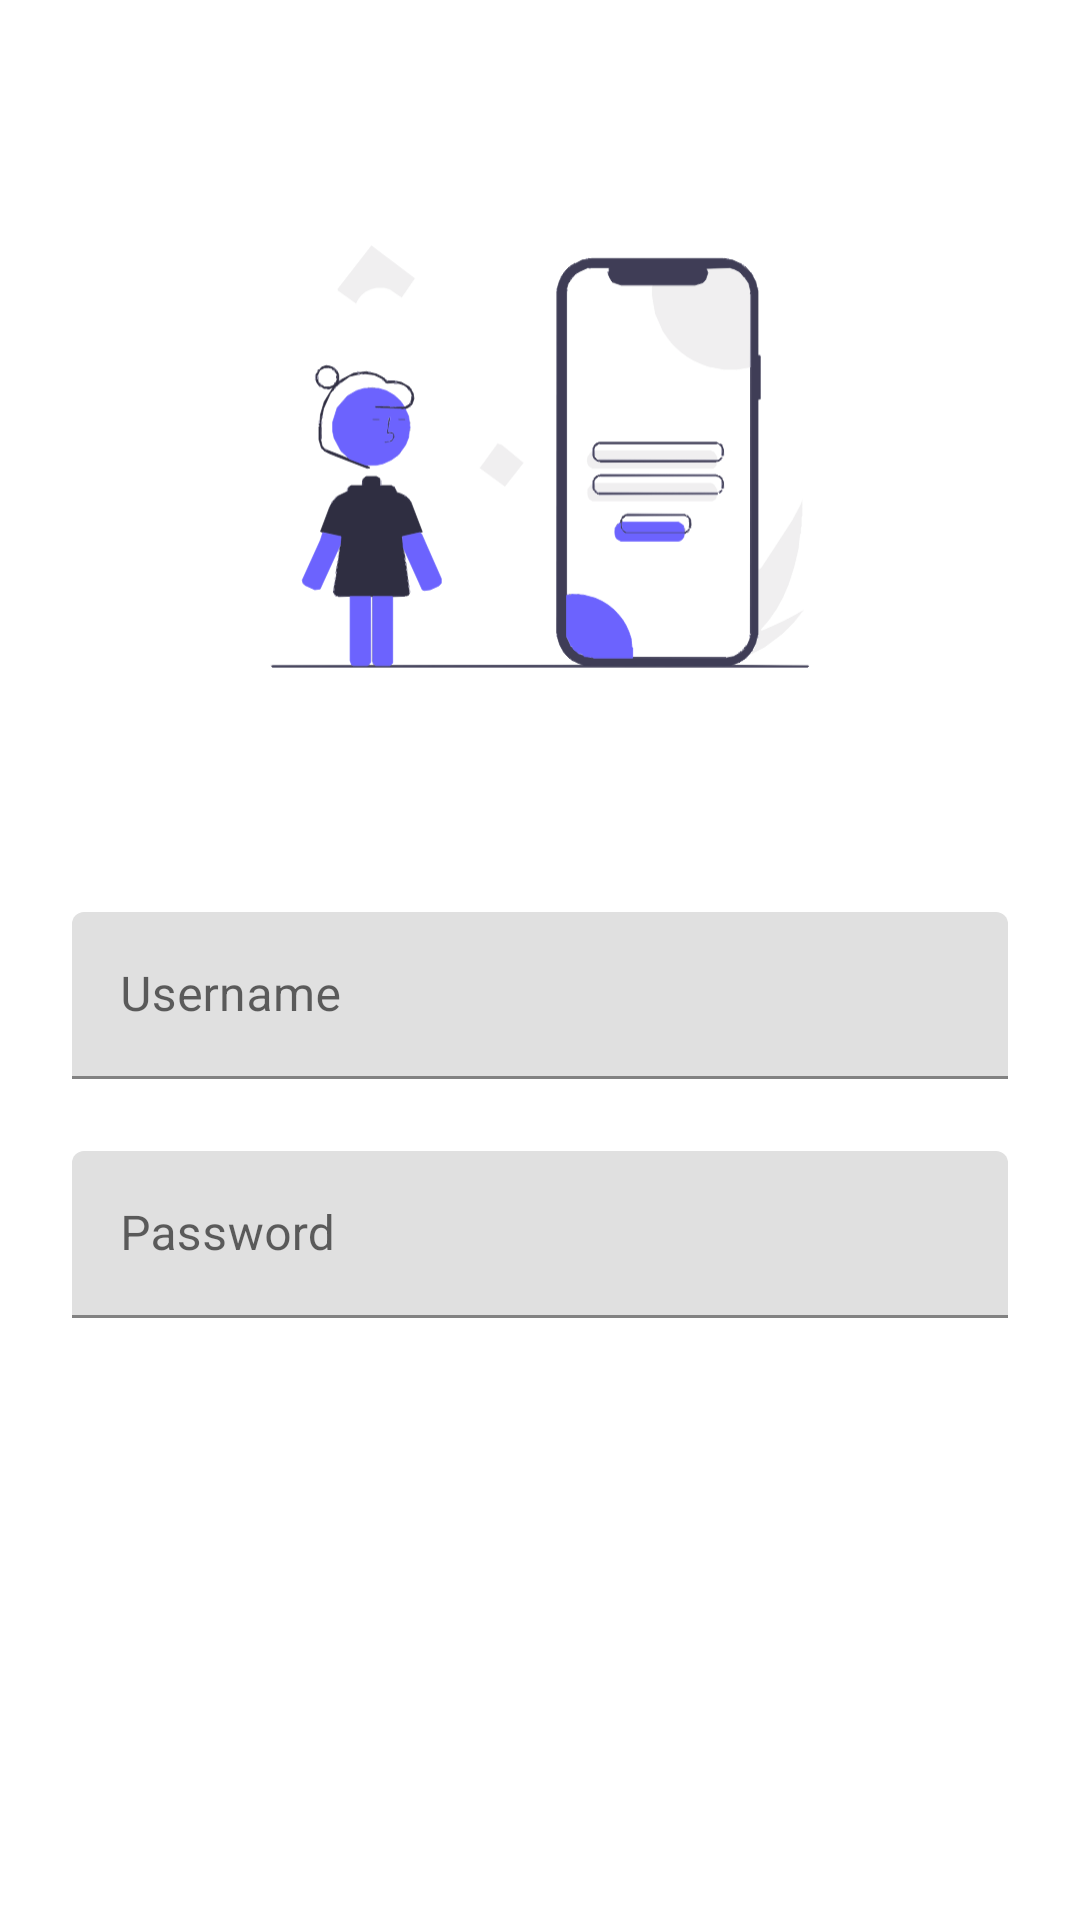

Produce the Android XML layout that renders to this screen, including the resource entries it uses.
<!-- AndroidManifest.xml: application theme Theme.SmartHome -->
<!-- res/layout/activity_main.xml -->
<?xml version="1.0" encoding="utf-8"?>
<androidx.constraintlayout.widget.ConstraintLayout xmlns:android="http://schemas.android.com/apk/res/android"
    xmlns:app="http://schemas.android.com/apk/res-auto"
    xmlns:tools="http://schemas.android.com/tools"
    android:layout_width="match_parent"
    android:layout_height="match_parent"
    tools:context=".MainActivity">

    <ImageView
        android:id="@+id/imageView2"
        android:layout_width="240dp"
        android:layout_height="240dp"
        android:layout_marginTop="32dp"
        app:layout_constraintEnd_toEndOf="parent"
        app:layout_constraintStart_toStartOf="parent"
        app:layout_constraintTop_toTopOf="parent"
        app:srcCompat="@drawable/undraw" />

    <com.google.android.material.textfield.TextInputLayout
        android:id="@+id/textInputLayout"
        android:layout_width="0dp"
        android:layout_height="wrap_content"
        android:layout_marginStart="24dp"
        android:layout_marginTop="32dp"
        android:layout_marginEnd="24dp"
        android:hint="Username"
        app:layout_constraintEnd_toEndOf="parent"
        app:layout_constraintStart_toStartOf="parent"
        app:layout_constraintTop_toBottomOf="@+id/imageView2">

        <com.google.android.material.textfield.TextInputEditText
            android:layout_width="match_parent"
            android:layout_height="wrap_content" />
    </com.google.android.material.textfield.TextInputLayout>

    <com.google.android.material.textfield.TextInputLayout
        android:id="@+id/textInputLayout3"
        android:layout_width="0dp"
        android:layout_height="wrap_content"
        android:layout_marginTop="24dp"
        android:hint="Password"
        app:layout_constraintEnd_toEndOf="@+id/textInputLayout"
        app:layout_constraintStart_toStartOf="@+id/textInputLayout"
        app:layout_constraintTop_toBottomOf="@+id/textInputLayout">

        <com.google.android.material.textfield.TextInputEditText
            android:layout_width="match_parent"
            android:layout_height="wrap_content" />
    </com.google.android.material.textfield.TextInputLayout>

    <Button
        android:id="@+id/button2"
        style="@style/Widget.MaterialComponents.Button"
        android:layout_width="0dp"
        android:layout_height="wrap_content"
        android:layout_marginTop="24dp"
        android:text="Login"
        app:layout_constraintEnd_toEndOf="@+id/textInputLayout3"
        app:layout_constraintStart_toStartOf="@+id/textInputLayout3"
        app:layout_constraintTop_toBottomOf="@+id/textInputLayout3" />

</androidx.constraintlayout.widget.ConstraintLayout>
<!-- resources referenced by this layout -->
<resources>
  <!-- drawable undraw: vector/xml drawable (drawable, 75988 chars, omitted) -->
  <style name="Theme.SmartHome" parent="Theme.MaterialComponents.DayNight.DarkActionBar">
          
          <item name="colorPrimary">@color/purple_500</item>
          <item name="colorPrimaryVariant">@color/purple_700</item>
          <item name="colorOnPrimary">@color/white</item>
          
          <item name="colorSecondary">@color/teal_200</item>
          <item name="colorSecondaryVariant">@color/teal_700</item>
          <item name="colorOnSecondary">@color/black</item>
          
          <item name="android:statusBarColor">?attr/colorPrimaryVariant</item>
          
      </style>
  <!-- not gathered from this repository: default colours our renderer supplied (Android Studio template values) -->
  <color name="purple_500">#FF6200EE</color>
  <color name="purple_700">#FF3700B3</color>
  <color name="teal_200">#FF03DAC5</color>
  <color name="teal_700">#FF018786</color>
  <color name="black">#FF000000</color>
  <color name="white">#FFFFFFFF</color>
</resources>
